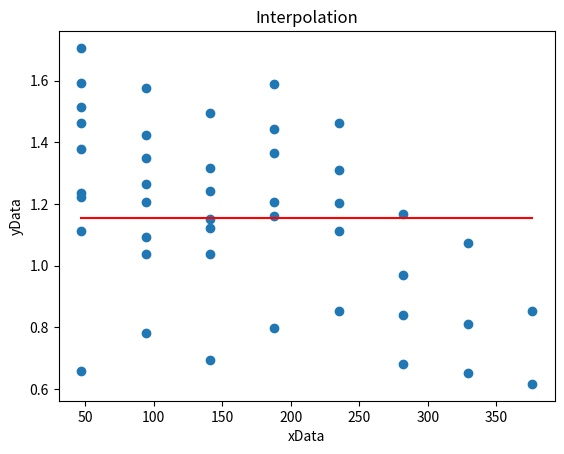

Generate this figure with matplotlib:
#!/usr/bin/env python3
# -*- coding: utf-8 -*-
"""
Created on Tue Jan 11 13:47:52 2022

[redacted]
"""

import numpy as np
from scipy import optimize as opt
import matplotlib.pyplot as plt

def interpolate(func, xData, yData, ic=None, bounds=(-np.inf, np.inf)):
    # Interpolate data by fitting a given function, then returns the interpolated curve as a 1d array.
    par, covar = opt.curve_fit(func, xData, yData, p0=ic, maxfev=8000, bounds=bounds)
    if len(par) == 2:
        intCurve = func(xData, par[0], par[1])
    elif len(par) == 3:
        intCurve = func(xData, par[0], par[1], par[2])
    elif len(par) == 4:
        intCurve = func(xData, par[0], par[1], par[2], par[3])
    else:
        print("Interpolation failed. The interpolation function must have 2 or 3 parameters")
        intCurve = -1 * np.ones(len(xData))
    return par, intCurve, covar

# Scour and deposition volumes interpolation function
def func(x,A,B):
    y = A*(1-np.exp(-x/B))
    return y

yData = np.array([6595700,7812280,6926250,7987720,8540780,6828000,6529800,6166120,6645980,11114100,10371400,10372100,11601400,11112900,8412380,8097170,8523100,12225800,10936900,11507100,12061200,12026000,9702880,10717800,12362500,12066500,11205900,13652900,13113300,11662600,13789500,12648200,12422900,14441200,14608100,14614500,13473200,13158600,15872800,15143100,14249600,14954000,15918000,15752700,17057200])
xData = np.array([1,1,1,1,1,1,1,1,1,2,2,2,2,2,2,2,2,3,3,3,3,3,3,3,4,4,4,4,4,4,5,5,5,5,5,6,6,6,6,7,7,7,8,8,9])

xData = np.array([47,47,47,47,47,47,47,47,47,94,94,94,94,94,94,94,94,141,141,141,141,141,141,141,188,188,188,188,188,188,235,235,235,235,235,282,282,282,282,329,329,329,376,376])
yData=np.array([6.5957e+06,1.11141e+07,1.22258e+07,1.23625e+07,1.37895e+07,1.46145e+07,1.51431e+07,1.5918e+07,1.70572e+07,7.81228e+06,1.03714e+07,1.09369e+07,1.20665e+07,1.26482e+07,1.34732e+07,1.42496e+07,1.57527e+07,6.92625e+06,1.03721e+07,1.15071e+07,1.12059e+07,1.24229e+07,1.31586e+07,1.4954e+07,7.98772e+06,1.16014e+07,1.20612e+07,1.36529e+07,1.44412e+07,1.58728e+07,8.54078e+06,1.11129e+07,1.2026e+07,1.31133e+07,1.46081e+07,6.828e+06,8.41238e+06,9.70288e+06,1.16626e+07,6.5298e+06,8.09717e+06,1.07178e+07,6.16612e+06,8.5231e+06])

xData = np.array([47,47,47,47,47,47,47,47,47,94,94,94,94,94,94,94,94,141,141,141,141,141,141,141,188,188,188,188,188,188,235,235,235,235,235,282,282,282,282,329,329,329,376,376])
yData=np.array([0.65957,1.11141,1.22258,1.23625,1.37895,1.46145,1.51431,1.5918,1.70572,0.781228,1.03714,1.09369,1.20665,1.26482,1.34732,1.42496,1.57527,0.692625,1.03721,1.15071,1.12059,1.24229,1.31586,1.4954,0.798772,1.16014,1.20612,1.36529,1.44412,1.58728,0.854078,1.11129,1.2026,1.31133,1.46081,0.6828,0.841238,0.970288,1.16626,0.65298,0.809717,1.07178,0.616612,0.85231])

ic=np.array([np.mean(yData),np.min(xData)]) # Initial parameter guess

par, intCurve, covar = interpolate(func, xData, yData, ic)


print()
print('Parameters:')
print('A=', par[0], 'Variance=', covar[0,0])
print('B=', par[1], 'Variance=', covar[1,1])


fig1, ax1 = plt.subplots(dpi=100)
ax1.scatter(xData, yData)
ax1.plot(xData, intCurve, c='red')
ax1.set_title('Interpolation')
ax1.set_xlabel('xData')
ax1.set_ylabel('yData')
plt.show()